Run: headless pygame with SDL's dummy video driver; simulated clock (each Clock.tick advances the game by its frame time, no real sleeping); random seed 0; keys injected as events and as key.get_pressed() state; no mouse input.
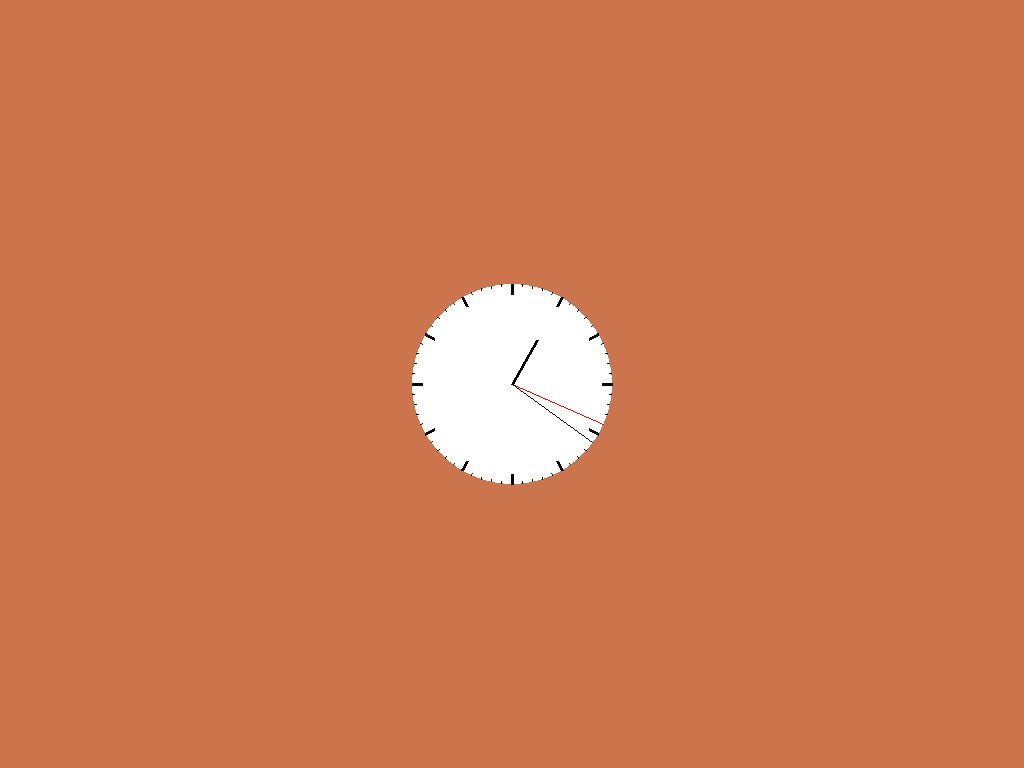
Frame 1 of 4 · flips 1–60 · no input
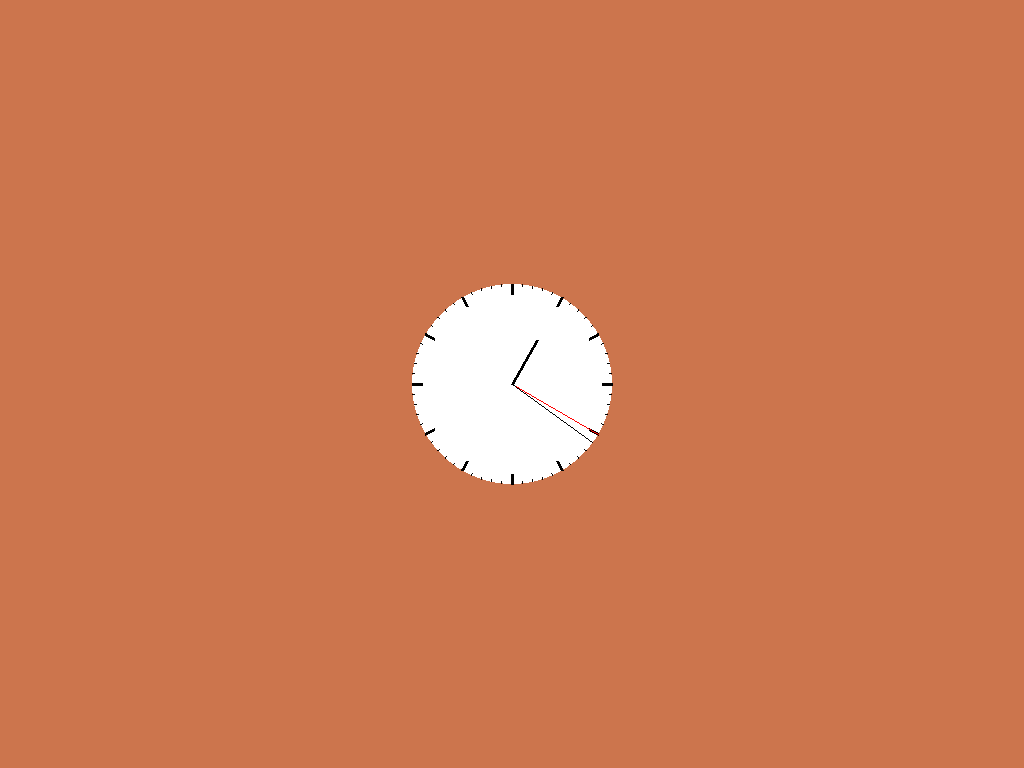
Frame 2 of 4 · flips 61–180 · tapped SPACE, RETURN · held RIGHT (→), D
Frame 3 of 4 · flips 181–300 · held DOWN (↓), S · screen unchanged from frame 2, image omitted
Frame 4 of 4 · flips 301–420 · held LEFT (←), A, UP (↑), W · screen unchanged from frame 3, image omitted

The pygame program that drew these frames:

from pygame import *
import datetime
from math import *

screen = display.set_mode((1024,768))
def clock(hour,minute,sec):
    centre=(512,384)
    draw.circle(screen,2**24-1,centre,100)
    for i in range(0,360):
        hourp1=(512+100*sin(radians(i*30)),384+100*cos(radians(i*30)))
        hourp2=(512+90*sin(radians(i*30)),384+90*cos(radians(i*30)))
        draw.line(screen,0,hourp1,hourp2,2)
        minp1=(512+100*sin(radians(i*6)),384+100*cos(radians(i*6)))
        minp2=(512+98*sin(radians(i*6)),384+98*cos(radians(i*6)))
        draw.line(screen,0,minp1,minp2)
    sechand=(512+100*cos(radians(360/60*(sec-15))),384+100*sin(radians(360/60*(sec-15))))
    minhand=(512+100*cos(radians(360/60*(minute-15))),384+100*sin(radians(360/60*(minute-15))))
    hourhand=(512+50*cos(radians(360/12*(hour-3))),384+50*sin(radians(360/12*(hour-3))))
    draw.line(screen,(255,0,0),centre,sechand)
    draw.line(screen,0,centre,minhand)
    draw.line(screen,0,centre,hourhand,3)
    
running=True
while running:
    for e in event.get():
        if e.type == QUIT:
            running = False
            
    screen.fill((204,117,77))

    now = datetime.datetime.now()
    clock(now.hour, now.minute, now.second)
    display.flip()
    time.wait(100)

quit()
